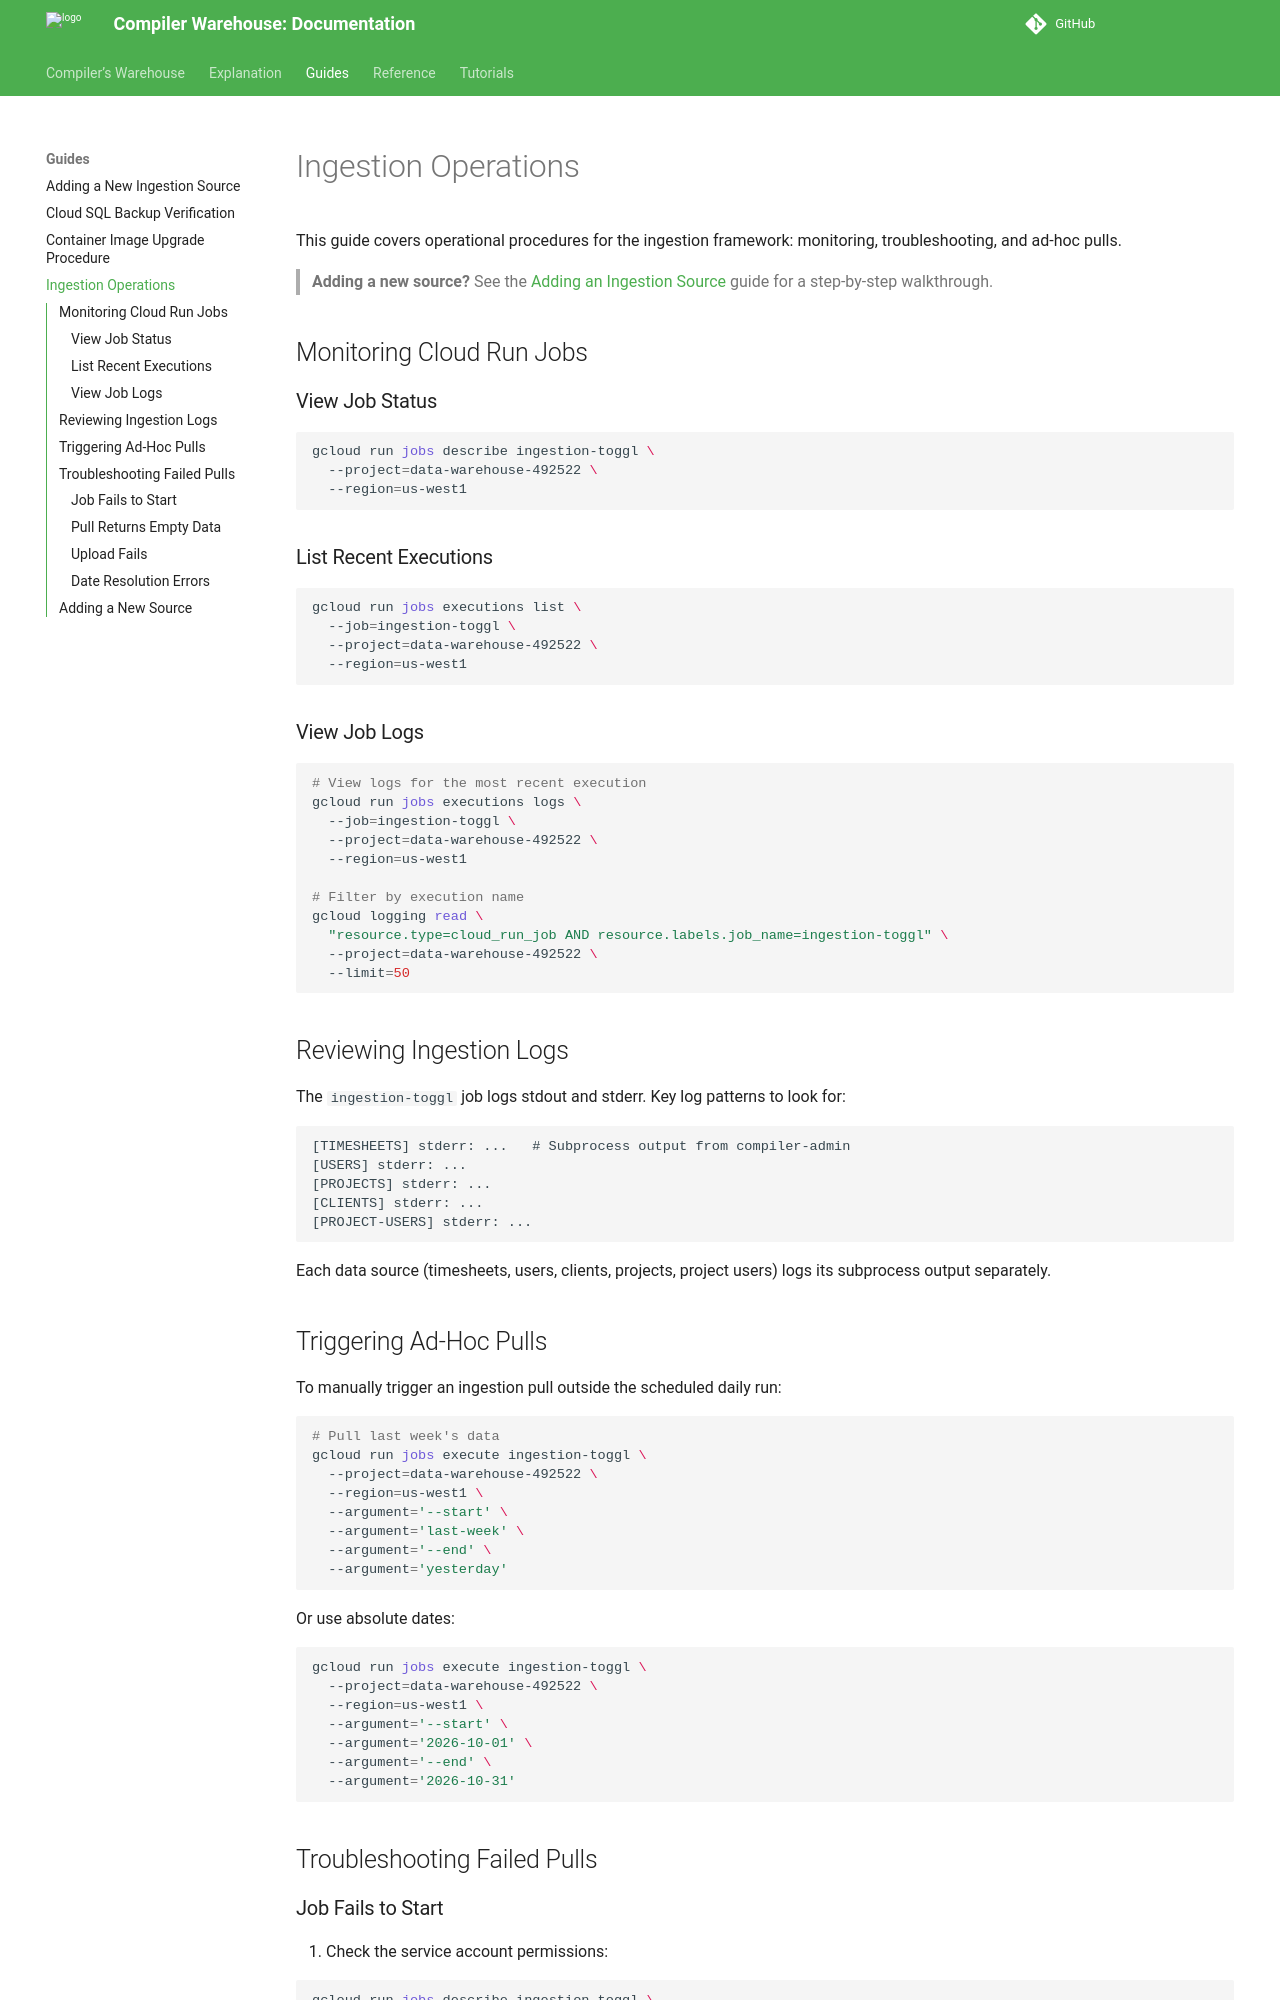

repository: compilerla/warehouse · page: guides/ingestion-operations/index.html · generator: mkdocs

# Ingestion Operations

This guide covers operational procedures for the ingestion framework: monitoring, troubleshooting, and ad-hoc pulls.

> **Adding a new source?** See the [Adding an Ingestion Source](adding-ingestion-source.md) guide for a step-by-step walkthrough.

## Monitoring Cloud Run Jobs

### View Job Status

```bash
gcloud run jobs describe ingestion-toggl \
  --project=data-warehouse-492522 \
  --region=us-west1
```

### List Recent Executions

```bash
gcloud run jobs executions list \
  --job=ingestion-toggl \
  --project=data-warehouse-492522 \
  --region=us-west1
```

### View Job Logs

```bash
# View logs for the most recent execution
gcloud run jobs executions logs \
  --job=ingestion-toggl \
  --project=data-warehouse-492522 \
  --region=us-west1

# Filter by execution name
gcloud logging read \
  "resource.type=cloud_run_job AND resource.labels.job_name=ingestion-toggl" \
  --project=data-warehouse-492522 \
  --limit=50
```

## Reviewing Ingestion Logs

The `ingestion-toggl` job logs stdout and stderr. Key log patterns to look for:

```
[TIMESHEETS] stderr: ...   # Subprocess output from compiler-admin
[USERS] stderr: ...
[PROJECTS] stderr: ...
[CLIENTS] stderr: ...
[PROJECT-USERS] stderr: ...
```

Each data source (timesheets, users, clients, projects, project users) logs its subprocess output separately.

## Triggering Ad-Hoc Pulls

To manually trigger an ingestion pull outside the scheduled daily run:

```bash
# Pull last week's data
gcloud run jobs execute ingestion-toggl \
  --project=data-warehouse-492522 \
  --region=us-west1 \
  --argument='--start' \
  --argument='last-week' \
  --argument='--end' \
  --argument='yesterday'
```

Or use absolute dates:

```bash
gcloud run jobs execute ingestion-toggl \
  --project=data-warehouse-492522 \
  --region=us-west1 \
  --argument='--start' \
  --argument='2026-10-01' \
  --argument='--end' \
  --argument='2026-10-31'
```

## Troubleshooting Failed Pulls
